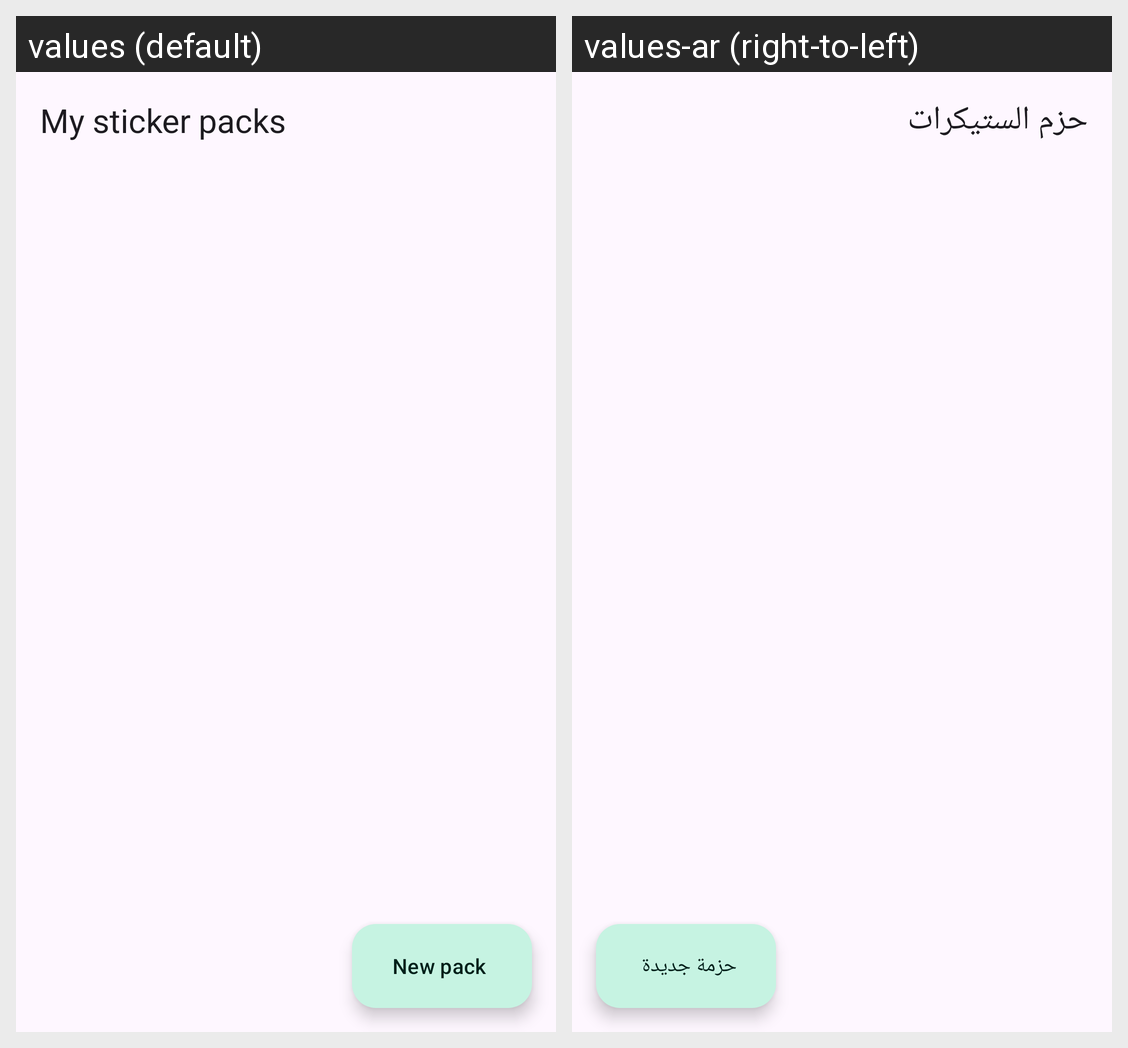

Translations of the strings shown on this Android screen, per locale in the grid:
Android screen res/layout/activity_main.xml rendered under 2 locales, left to right: values (default), values-ar (right-to-left). Device: Nexus 5 (rendered at 1080×1920; each locale shown at half size, 540×960, under a caption strip naming it); theme Theme.StickerMaker.
Strings drawn on this screen, with the default value and each locale's value (text and hints the layout hard-codes, and strings that could not be matched under every locale, appear in the picture but are not listed):

my_packs
  values: My sticker packs
  values-ar: حزم الستيكرات

new_pack
  values: New pack
  values-ar: حزمة جديدة
